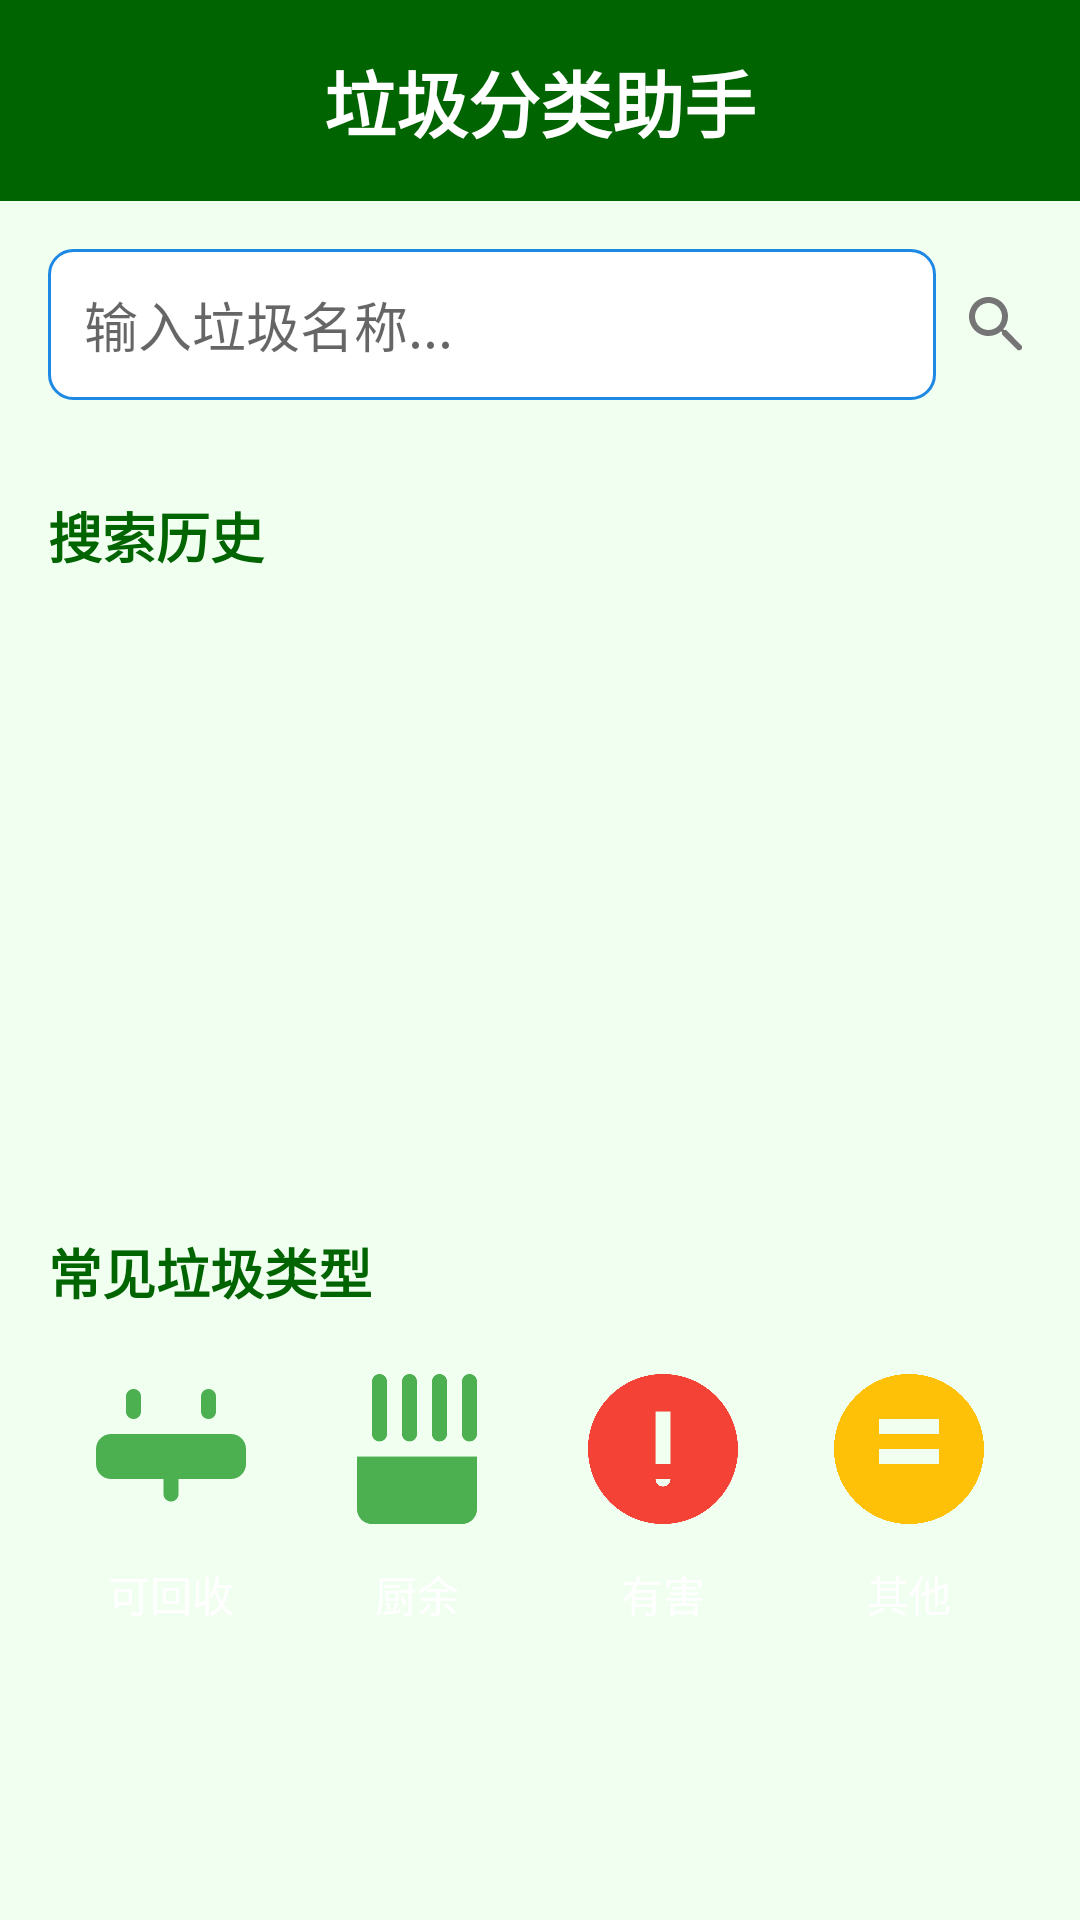

Produce the Android XML layout that renders to this screen, including the resource entries it uses.
<!-- AndroidManifest.xml: activity theme Theme.GarbageClassifier -->
<!-- res/layout/activity_main.xml -->
<?xml version="1.0" encoding="utf-8"?>
<LinearLayout xmlns:android="http://schemas.android.com/apk/res/android"
    xmlns:app="http://schemas.android.com/apk/res-auto"
    xmlns:tools="http://schemas.android.com/tools"
    android:layout_width="match_parent"
    android:layout_height="match_parent"
    android:orientation="vertical"
    android:background="@color/light_green"
    tools:context=".MainActivity">

    
    <TextView
        android:layout_width="match_parent"
        android:layout_height="wrap_content"
        android:text="@string/assistant"
        android:textSize="24sp"
        android:textColor="@color/white"
        android:textStyle="bold"
        android:gravity="center"
        android:padding="16dp"
        android:background="@color/dark_green"/>

    
    <LinearLayout
        android:layout_width="match_parent"
        android:layout_height="wrap_content"
        android:orientation="horizontal"
        android:padding="16dp"
        android:background="@drawable/search_bg">

        <AutoCompleteTextView
            android:id="@+id/searchInput"
            android:layout_width="0dp"
            android:layout_height="wrap_content"
            android:layout_weight="1"
            android:background="@drawable/edittext_bg"
            android:hint="@string/input_str"
            android:imeOptions="actionSearch"
            android:inputType="text"
            android:maxLines="1"
            android:minHeight="48dp"
            android:padding="12dp" />

        <ImageButton
            android:id="@+id/searchButton"
            android:layout_width="wrap_content"
            android:layout_height="50dp"
            android:layout_marginStart="8dp"
            android:background="@null"
            android:contentDescription="@string/search"
            android:src="@drawable/ic_search"
            tools:ignore="TouchTargetSizeCheck" />
    </LinearLayout>

    
    <ScrollView
        android:id="@+id/resultContainer"
        android:layout_width="match_parent"
        android:layout_height="0dp"
        android:layout_weight="1"
        android:padding="16dp"
        android:visibility="gone">

        <LinearLayout
            android:id="@+id/resultContent"
            android:layout_width="match_parent"
            android:layout_height="wrap_content"
            android:orientation="vertical"
            android:background="@drawable/result_bg"
            android:padding="16dp">

            <ImageButton
                android:id="@+id/btnBackToMain"
                android:layout_width="36dp"
                android:layout_height="36dp"
                android:layout_gravity="start"
                android:background="@null"
                android:src="@drawable/back_foreground"
                android:contentDescription="@string/back"
                android:visibility="gone"
                android:padding="4dp"/>

            
        </LinearLayout>
    </ScrollView>

    
    <LinearLayout
        android:id="@+id/historyContainer"
        android:layout_width="match_parent"
        android:layout_height="0dp"
        android:layout_weight="1"
        android:orientation="vertical"
        android:padding="16dp">

        <TextView
            android:layout_width="match_parent"
            android:layout_height="wrap_content"
            android:text="@string/history"
            android:textSize="18sp"
            android:textColor="@color/dark_green"
            android:textStyle="bold"
            android:paddingBottom="8dp"/>

        <ListView
            android:id="@+id/historyList"
            android:layout_width="match_parent"
            android:layout_height="match_parent"
            android:divider="@color/light_gray"
            android:dividerHeight="1dp"/>
    </LinearLayout>

    
    <LinearLayout
        android:id="@+id/categoriesContainer"
        android:layout_width="match_parent"
        android:layout_height="0dp"
        android:layout_weight="1"
        android:orientation="vertical"
        android:padding="16dp">

        <TextView
            android:layout_width="match_parent"
            android:layout_height="wrap_content"
            android:text="@string/common_types"
            android:textSize="18sp"
            android:textColor="@color/dark_green"
            android:textStyle="bold"
            android:paddingBottom="8dp"/>

        <LinearLayout
            android:layout_width="match_parent"
            android:layout_height="wrap_content"
            android:orientation="horizontal"
            android:weightSum="4">

            
            <LinearLayout
                android:layout_width="0dp"
                android:layout_height="wrap_content"
                android:layout_weight="1"
                android:orientation="vertical"
                android:gravity="center"
                android:padding="8dp"
                android:background="@drawable/category_bg"
                android:backgroundTint="@color/recyclable"
                android:onClick="showRecyclable">

                <ImageView
                    android:layout_width="60dp"
                    android:layout_height="60dp"
                    android:src="@drawable/ic_recycle"/>

                <TextView
                    android:layout_width="wrap_content"
                    android:layout_height="wrap_content"
                    android:text="@string/recycle_str"
                    android:textColor="@color/white"
                    android:layout_marginTop="8dp"/>
            </LinearLayout>

            
            <LinearLayout
                android:layout_width="0dp"
                android:layout_height="wrap_content"
                android:layout_weight="1"
                android:orientation="vertical"
                android:gravity="center"
                android:padding="8dp"
                android:background="@drawable/category_bg"
                android:backgroundTint="@color/kitchen"
                android:onClick="showKitchen">

                <ImageView
                    android:layout_width="60dp"
                    android:layout_height="60dp"
                    android:src="@drawable/ic_kitchen"/>

                <TextView
                    android:layout_width="wrap_content"
                    android:layout_height="wrap_content"
                    android:text="@string/kitchen_str"
                    android:textColor="@color/white"
                    android:layout_marginTop="8dp"/>
            </LinearLayout>

            
            <LinearLayout
                android:layout_width="0dp"
                android:layout_height="wrap_content"
                android:layout_weight="1"
                android:orientation="vertical"
                android:gravity="center"
                android:padding="8dp"
                android:background="@drawable/category_bg"
                android:backgroundTint="@color/harmful"
                android:onClick="showHarmful">

                <ImageView
                    android:layout_width="60dp"
                    android:layout_height="60dp"
                    android:src="@drawable/ic_harmful"/>

                <TextView
                    android:layout_width="wrap_content"
                    android:layout_height="wrap_content"
                    android:text="@string/harmful_str"
                    android:textColor="@color/white"
                    android:layout_marginTop="8dp"/>
            </LinearLayout>

            
            <LinearLayout
                android:layout_width="0dp"
                android:layout_height="wrap_content"
                android:layout_weight="1"
                android:orientation="vertical"
                android:gravity="center"
                android:padding="8dp"
                android:background="@drawable/category_bg"
                android:backgroundTint="@color/other"
                android:onClick="showOther">

                <ImageView
                    android:layout_width="60dp"
                    android:layout_height="60dp"
                    android:src="@drawable/ic_other"/>

                <TextView
                    android:layout_width="wrap_content"
                    android:layout_height="wrap_content"
                    android:text="@string/other_str"
                    android:textColor="@color/white"
                    android:layout_marginTop="8dp"/>
            </LinearLayout>
        </LinearLayout>
    </LinearLayout>
</LinearLayout>
<!-- resources referenced by this layout -->
<resources>
  <color name="dark_green">#006400</color>
  <color name="harmful">#E53935</color>
  <color name="kitchen">#43A047</color>
  <color name="light_gray">#D3D3D3</color>
  <color name="light_green">#F0FFF0</color>
  <color name="other">#757575</color>
  <color name="recyclable">#1E88E5</color>
  <color name="white">#FFFFFFFF</color>
  <!-- drawable back_foreground (drawable) -->
  <vector xmlns:android="http://schemas.android.com/apk/res/android"
      android:width="108dp"
      android:height="108dp"
      android:viewportWidth="24"
      android:viewportHeight="24"
      android:tint="#0B0A0A"
      android:autoMirrored="true">
    <group android:scaleX="0.58"
        android:scaleY="0.58"
        android:translateX="5.04"
        android:translateY="5.04">
      <path
          android:fillColor="@android:color/white"
          android:pathData="M20,11H7.83l5.59,-5.59L12,4l-8,8 8,8 1.41,-1.41L7.83,13H20v-2z"/>
    </group>
  </vector>
  <!-- drawable edittext_bg (drawable) -->
  <?xml version="1.0" encoding="utf-8"?>
  <shape xmlns:android="http://schemas.android.com/apk/res/android">
      <solid android:color="#FFFFFF"/>
      <stroke android:width="1dp" android:color="#1E88E5"/>
      <corners android:radius="8dp"/>
  </shape>
  <!-- drawable ic_harmful (drawable) -->
  <vector xmlns:android="http://schemas.android.com/apk/res/android"
      android:width="24dp"
      android:height="24dp"
      android:viewportWidth="24"
      android:viewportHeight="24">
      <path
          android:fillColor="#F44336"
          android:pathData="M12,2C6.48,2 2,6.48 2,12s4.48,10 10,10 10,-4.48 10,-10S17.52,2 12,2zM12,17c-0.55,0 -1,-0.45 -1,-1h2c0,0.55 -0.45,1 -1,1zm1,-3h-2V7h2v7z"/>
  </vector>
  <!-- drawable ic_other (drawable) -->
  <vector xmlns:android="http://schemas.android.com/apk/res/android"
      android:width="24dp"
      android:height="24dp"
      android:viewportWidth="24"
      android:viewportHeight="24">
      <path
          android:fillColor="#FFC107"
          android:pathData="M12,2C6.48,2 2,6.48 2,12s4.48,10 10,10 10,-4.48 10,-10S17.52,2 12,2zM16,14h-8v-2h8v2zm0,-4h-8V8h8v2z"/>
  </vector>
  <!-- drawable ic_recycle (drawable) -->
  <vector xmlns:android="http://schemas.android.com/apk/res/android"
      android:width="24dp"
      android:height="24dp"
      android:viewportWidth="24"
      android:viewportHeight="24">
      <path
          android:fillColor="#4CAF50"
          android:pathData="M7,8c0.55,0 1,-0.45 1,-1V5c0,-0.55 -0.45,-1 -1,-1S6,4.45 6,5v2c0,0.55 0.45,1 1,1zM17,8c0.55,0 1,-0.45 1,-1V5c0,-0.55 -0.45,-1 -1,-1s-1,0.45 -1,1v2c0,0.55 0.45,1 1,1zM12,15c-0.55,0 -1,0.45 -1,1v2c0,0.55 0.45,1 1,1s1,-0.45 1,-1v-2c0,-0.55 -0.45,-1 -1,-1zM4,10c-1.1,0 -2,0.9 -2,2v2c0,1.1 0.9,2 2,2h16c1.1,0 2,-0.9 2,-2v-2c0,-1.1 -0.9,-2 -2,-2H4z"/>
  </vector>
  <!-- drawable ic_search (drawable) -->
  <vector xmlns:android="http://schemas.android.com/apk/res/android"
      android:width="24dp"
      android:height="24dp"
      android:viewportWidth="24"
      android:viewportHeight="24">
      <path
          android:fillColor="#757575"
          android:pathData="M15.5,14h-0.79l-0.28,-0.27C15.41,12.59 16,11.11 16,9.5 16,5.91 13.09,3 9.5,3 5.91,3 3,5.91 3,9.5 3,13.09 5.91,16 9.5,16c1.61,0 3.09,-0.59 4.23,-1.57l0.27,0.28v0.79l5,4.99c0.39,0.39 1.02,0.39 1.41,0 0.39,-0.39 0.39,-1.02 0,-1.41l-4.99,-5zm-6,0C7.01,14 5,11.99 5,9.5 5,7.01 7.01,5 9.5,5 11.99,5 14,7.01 14,9.5 14,11.99 11.99,14 9.5,14z"/>
  </vector>
  <string name="assistant">垃圾分类助手</string>
  <string name="back">返回</string>
  <string name="common_types">常见垃圾类型</string>
  <string name="harmful_str">有害</string>
  <string name="history">搜索历史</string>
  <string name="input_str">输入垃圾名称...</string>
  <string name="kitchen_str">厨余</string>
  <string name="other_str">其他</string>
  <string name="recycle_str">可回收</string>
  <string name="search">搜索</string>
  <style name="Theme.GarbageClassifier" parent="Theme.AppCompat.Light.NoActionBar" />
</resources>
